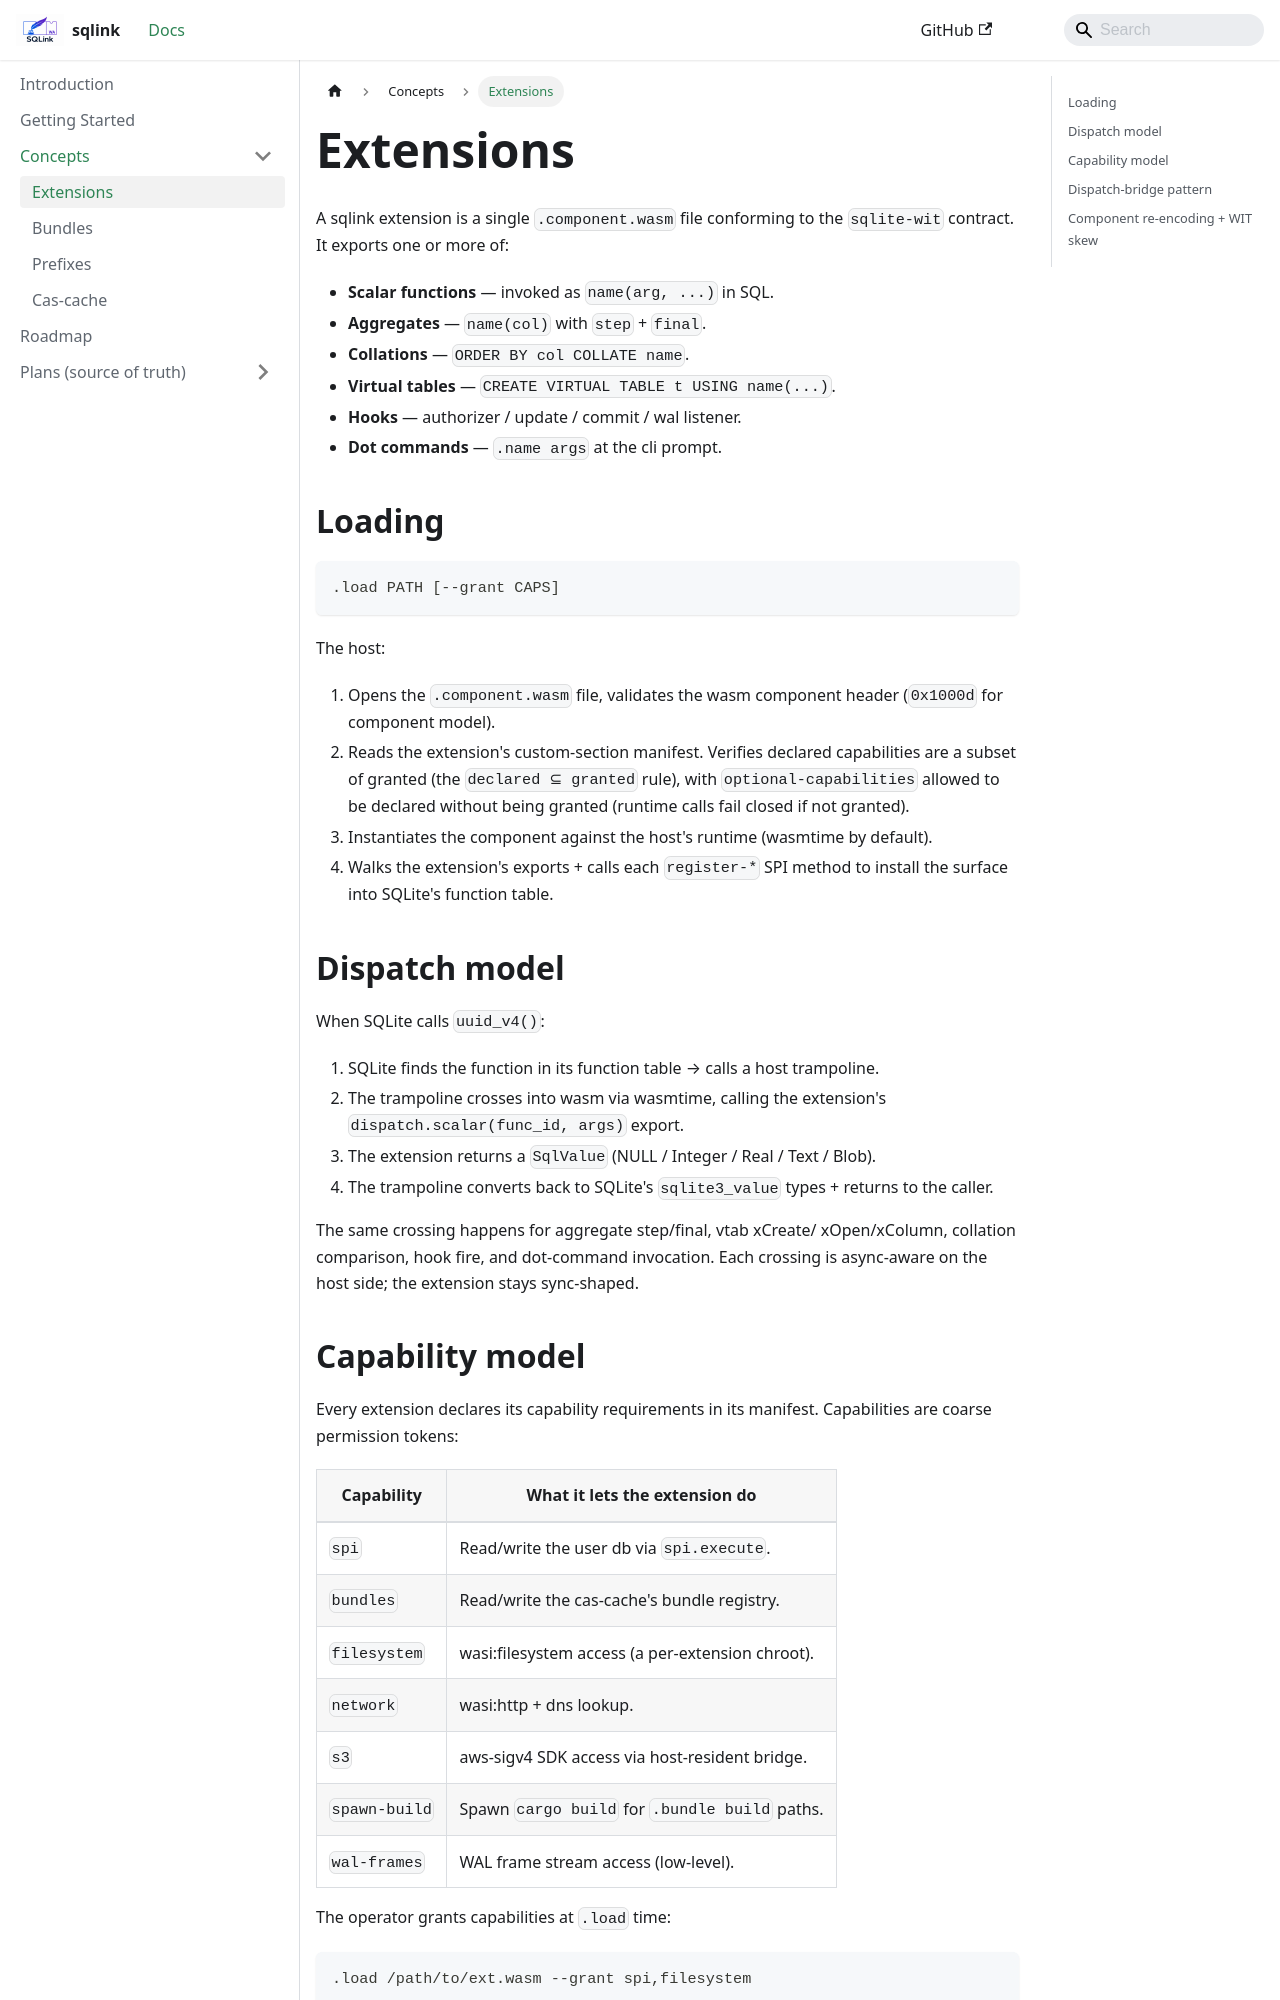

repository: tegmentum/sqlink · page: concepts/extensions/index.html · generator: docusaurus

---
sidebar_position: 1
title: Extensions
description: What a sqlink extension is, how it dispatches, and the capability model.
---

# Extensions

A sqlink extension is a single `.component.wasm` file conforming
to the `sqlite-wit` contract. It exports one or more of:

- **Scalar functions** — invoked as `name(arg, ...)` in SQL.
- **Aggregates** — `name(col)` with `step` + `final`.
- **Collations** — `ORDER BY col COLLATE name`.
- **Virtual tables** — `CREATE VIRTUAL TABLE t USING name(...)`.
- **Hooks** — authorizer / update / commit / wal listener.
- **Dot commands** — `.name args` at the cli prompt.

## Loading

```
.load PATH [--grant CAPS]
```

The host:

1. Opens the `.component.wasm` file, validates the wasm component
   header (`0x1000d` for component model).
2. Reads the extension's custom-section manifest. Verifies declared
   capabilities are a subset of granted (the `declared ⊆ granted`
   rule), with `optional-capabilities` allowed to be declared without
   being granted (runtime calls fail closed if not granted).
3. Instantiates the component against the host's runtime
   (wasmtime by default).
4. Walks the extension's exports + calls each `register-*` SPI
   method to install the surface into SQLite's function table.

## Dispatch model

When SQLite calls `uuid_v4()`:

1. SQLite finds the function in its function table → calls a host
   trampoline.
2. The trampoline crosses into wasm via wasmtime, calling the
   extension's `dispatch.scalar(func_id, args)` export.
3. The extension returns a `SqlValue` (NULL / Integer / Real / Text /
   Blob).
4. The trampoline converts back to SQLite's `sqlite3_value` types +
   returns to the caller.

The same crossing happens for aggregate step/final, vtab xCreate/
xOpen/xColumn, collation comparison, hook fire, and dot-command
invocation. Each crossing is async-aware on the host side; the
extension stays sync-shaped.
